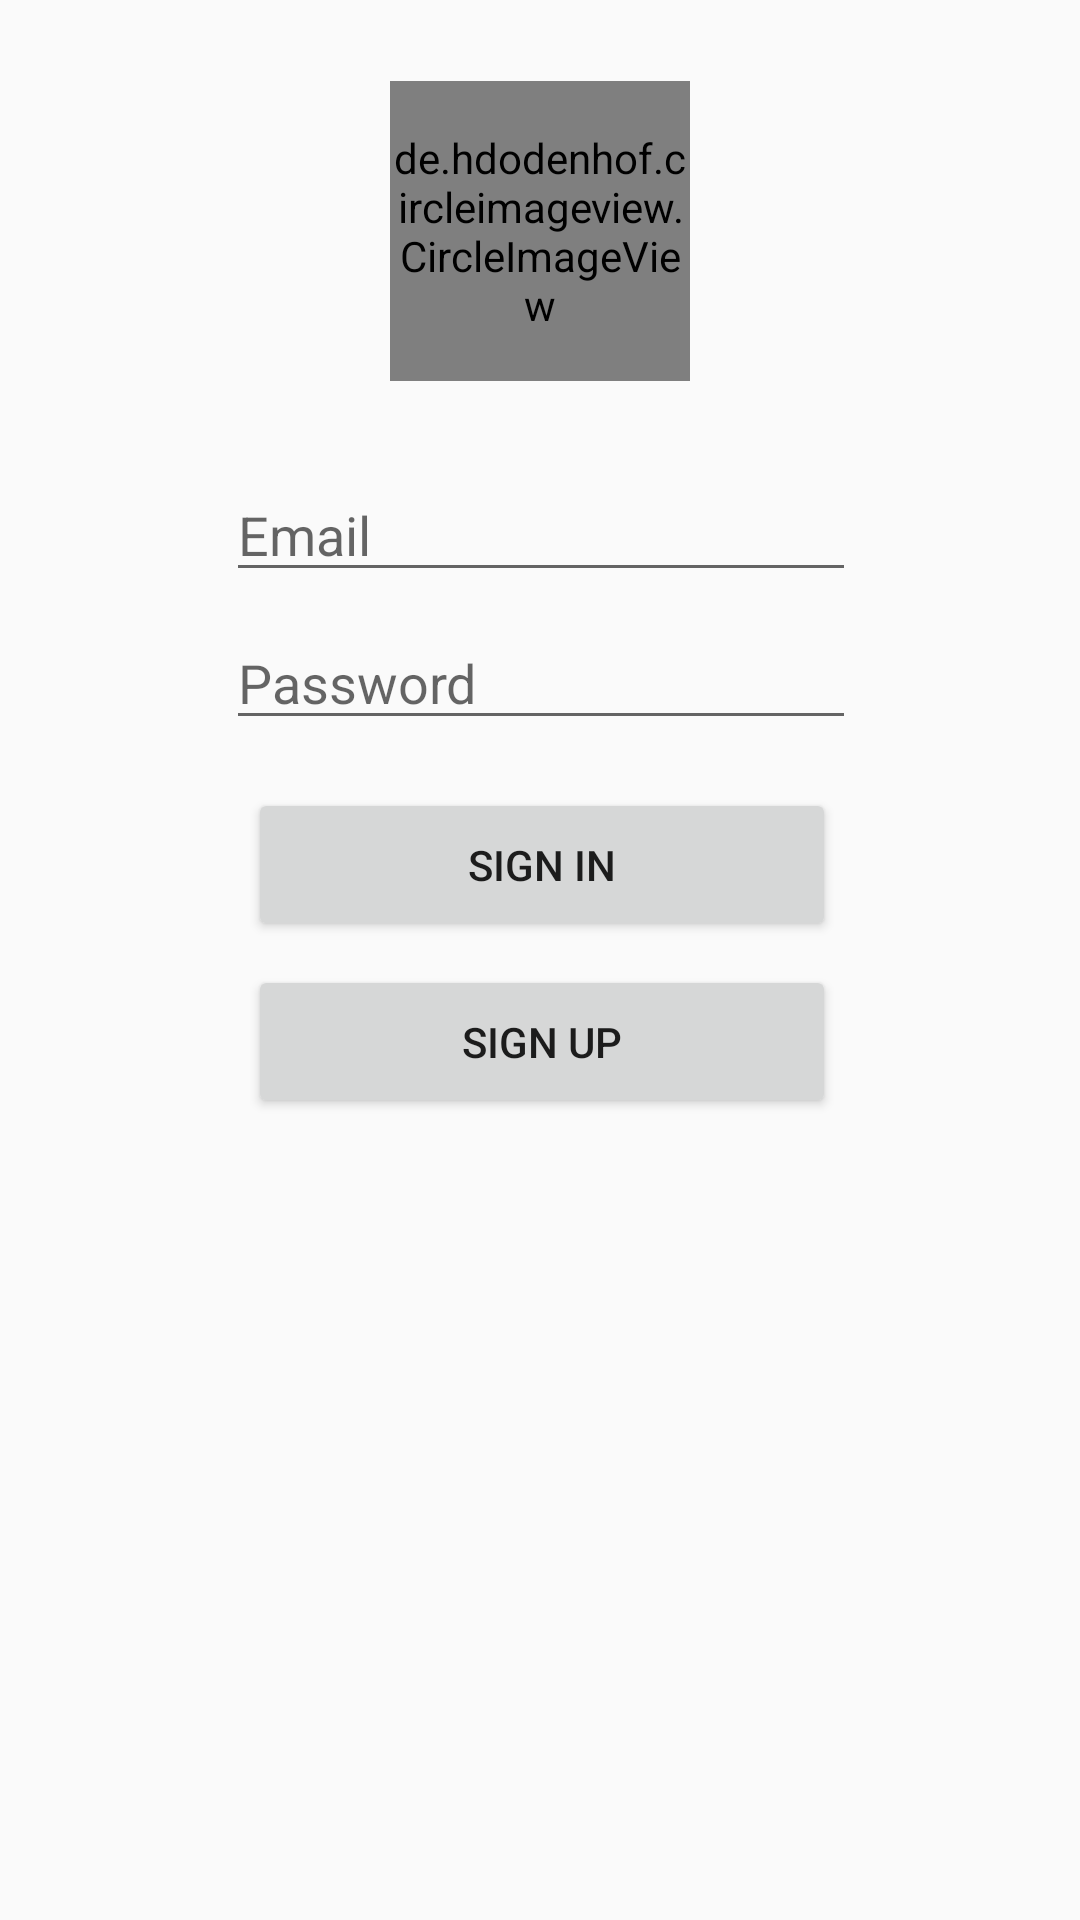

Reconstruct the res/layout file that produces this screen, plus the resources it refers to.
<!-- AndroidManifest.xml: application theme AppTheme -->
<!-- res/layout/activity_login_in.xml -->
<?xml version="1.0" encoding="utf-8"?>
<ScrollView
    xmlns:android="http://schemas.android.com/apk/res/android"
    xmlns:app="http://schemas.android.com/apk/res-auto"
    xmlns:tools="http://schemas.android.com/tools"
    android:layout_width="match_parent"
    android:layout_height="match_parent"
    tools:context="com.example.muhammadkhan.appointmentproject.activities.Login_in">
<android.support.constraint.ConstraintLayout
    android:layout_height="match_parent"
    android:layout_width="match_parent">

    <Button
        android:id="@+id/signIn"
        android:layout_width="196dp"
        android:layout_height="51dp"
        android:layout_marginEnd="8dp"
        android:layout_marginLeft="8dp"
        android:layout_marginRight="8dp"
        android:layout_marginStart="8dp"
        android:layout_marginTop="16dp"
        android:onClick="signIn"
        android:text="SIGN IN"
        app:layout_constraintHorizontal_bias="0.504"
        app:layout_constraintLeft_toLeftOf="parent"
        app:layout_constraintRight_toRightOf="parent"
        app:layout_constraintTop_toBottomOf="@+id/signPassword" />

    <Button
        android:id="@+id/signUp"
        android:layout_width="196dp"
        android:layout_height="51dp"
        android:layout_marginEnd="8dp"
        android:layout_marginLeft="8dp"

        android:layout_marginRight="8dp"
        android:layout_marginStart="8dp"
        android:layout_marginTop="8dp"
        android:onClick="signUp"
        android:text="SIGN UP"
        app:layout_constraintHorizontal_bias="0.504"
        app:layout_constraintLeft_toLeftOf="parent"
        app:layout_constraintRight_toRightOf="parent"
        app:layout_constraintTop_toBottomOf="@+id/signIn" />

    <EditText
        android:id="@+id/signInEmail"
        android:layout_width="wrap_content"
        android:layout_height="wrap_content"
        android:layout_marginLeft="8dp"
        android:layout_marginRight="8dp"
        android:layout_marginTop="29dp"
        android:inputType="textEmailAddress"
        android:ems="10"
        android:hint="Email"
        app:layout_constraintLeft_toLeftOf="parent"
        app:layout_constraintRight_toRightOf="parent"
        app:layout_constraintTop_toBottomOf="@+id/teacher_image"
        app:layout_constraintHorizontal_bias="0.503" />

    <EditText
        android:id="@+id/signPassword"
        android:layout_width="wrap_content"
        android:layout_height="wrap_content"
        android:layout_marginLeft="8dp"
        android:layout_marginRight="8dp"
        android:layout_marginTop="8dp"
        android:ems="10"
        android:hint="Password"
        android:inputType="textPassword"
        app:layout_constraintLeft_toLeftOf="parent"
        app:layout_constraintRight_toRightOf="parent"
        app:layout_constraintTop_toBottomOf="@+id/signInEmail"
        app:layout_constraintHorizontal_bias="0.503" />

    <de.hdodenhof.circleimageview.CircleImageView
        android:id="@+id/teacher_image"
        android:layout_width="100dp"
        android:layout_height="100dp"
        android:layout_marginTop="27dp"
        app:layout_constraintLeft_toLeftOf="parent"
        app:layout_constraintRight_toRightOf="parent"
        app:layout_constraintTop_toTopOf="parent"
        android:src="@drawable/handshake" />

</android.support.constraint.ConstraintLayout>
</ScrollView>
<!-- resources referenced by this layout -->
<resources>
  <!-- drawable handshake: png bitmap (drawable, 3982 bytes) -->
  <style name="AppTheme" parent="Theme.AppCompat.Light.NoActionBar">
          
          <item name="colorPrimary">@color/colorPrimary</item>
          <item name="colorPrimaryDark">@color/colorPrimaryDark</item>
          <item name="colorAccent">@color/colorAccent</item>
  
      </style>
  <color name="colorPrimary">#3F51B5</color>
  <color name="colorPrimaryDark">#303F9F</color>
  <color name="colorAccent">#ffffff</color>
</resources>
